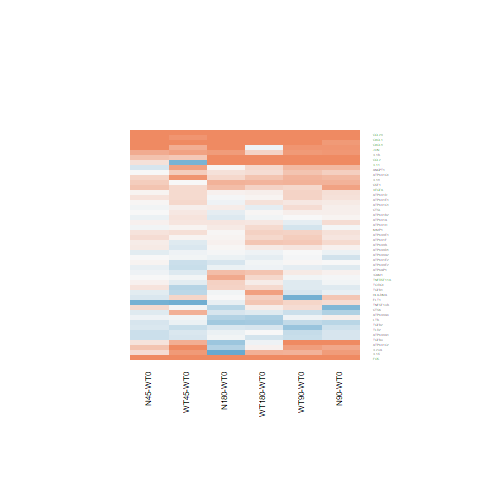

The table this chart was drawn from, first rows:
N180-WT0.logFC, N180-WT0.AveExpr, N180-WT0.t, N180-WT0.P.Value, N180-WT0.adj.P.Val, N180-WT0.B, N45-WT0.logFC, N45-WT0.AveExpr, N45-WT0.t, N45-WT0.P.Value, N45-WT0.adj.P.Val, N45-WT0.B, N90-WT0.logFC, N90-WT0.AveExpr, N90-WT0.t, N90-WT0.P.Value, N90-WT0.adj.P.Val, N90-WT0.B, WT180-WT0.logFC, WT180-WT0.AveExpr, WT180-WT0.t, WT180-WT0.P.Value, WT180-WT0.adj.P.Val, WT180-WT0.B
0.05875, 6.415, 0.2455, 0.8081, 0.9485, -6.953, 0.11, 6.415, 0.4602, 0.6494, 1, -6.645, 0.2635, 6.415, 1.105, 0.2799, 0.7523, -6.353, 0.4519, 6.415, 1.901, 0.06922, 0.4611, -5.194
1.085, 4.076, 4.209, 0.0003051, 0.01332, -0.004855, 1.26, 4.076, 4.932, 4.82182985700713e-05, 0.01274, 1.941, 0.8899, 4.076, 3.413, 0.002262, 0.12, -1.913, -0.06014, 4.076, -0.2126, 0.8334, 0.9615, -6.646
0.6127, 0.3565, 1.395, 0.1757, 0.5708, -5.081, 0.3961, 0.3565, 0.8728, 0.3913, 1, -5.397, 0.6121, 0.3565, 1.396, 0.1755, 0.6817, -5.065, 0.5957, 0.3565, 1.359, 0.1866, 0.6455, -5.077
-0.4272, 0.2619, -0.9753, 0.339, 0.7342, -5.474, 0.256, 0.2619, 0.6557, 0.5182, 1, -5.613, -0.7992, 0.2619, -1.713, 0.09956, 0.6155, -4.531, 0.1106, 0.2619, 0.2777, 0.7836, 0.9501, -5.919
-0.5809, 1.995, -2.156, 0.04122, 0.2966, -4.254, -0.2262, 1.995, -0.8924, 0.3809, 1, -5.843, -0.4192, 1.995, -1.603, 0.1219, 0.6346, -5.176, -0.5594, 1.995, -2.096, 0.04673, 0.3992, -4.319
-0.6247, -0.735, -0.7111, 0.4838, 0.8208, -5.363, 0.1935, -0.735, 0.2488, 0.8056, 1, -5.464, 1.545, -0.735, 2.37, 0.02609, 0.4331, -3.448, -0.05776, -0.735, -0.0719, 0.9433, 0.9854, -5.609
-0.0782, 3.777, -0.5305, 0.6006, 0.8769, -6.643, -0.003854, 3.777, -0.02635, 0.9792, 1, -6.564, -0.2558, 3.777, -1.705, 0.101, 0.619, -5.341, -0.1198, 3.777, -0.812, 0.4247, 0.8237, -6.392
0.8321, -0.9225, 1.549, 0.1344, 0.5177, -4.637, 0.6679, -0.9225, 1.217, 0.2352, 1, -4.854, 0.8635, -0.9225, 1.615, 0.1192, 0.6321, -4.541, 0.3326, -0.9225, 0.5821, 0.5659, 0.8807, -5.431
2.619, -1.79, 3.989, 0.0005344, 0.02012, -0.3679, 2.047, -1.79, 2.912, 0.007599, 0.6421, -2.554, 3.181, -1.79, 5.158, 2.71112093450765e-05, 0.003518, 1.957, 2.829, -1.79, 4.425, 0.0001759, 0.01151, 0.4225
-0.1876, 7.614, -1.271, 0.2159, 0.623, -6.194, -0.07131, 7.614, -0.4829, 0.6335, 1, -6.65, 0.04592, 7.614, 0.3108, 0.7586, 0.9489, -6.931, -0.03112, 7.614, -0.2107, 0.8349, 0.9618, -6.917
3.178, -1.567, 4.576, 0.0001196, 0.006274, 0.9606, 2.034, -1.567, 2.61, 0.01527, 0.8808, -2.977, 0.8341, -1.567, 0.9256, 0.3638, 0.8035, -5.067, 1.517, -1.567, 1.84, 0.07808, 0.4823, -4.119
3.132, -1.868, 4.162, 0.0003438, 0.01455, 0.05865, 1.642, -1.868, 1.84, 0.07806, 1, -4.07, 2.277, -1.868, 2.757, 0.01092, 0.2955, -2.688, 2.772, -1.868, 3.559, 0.001575, 0.0581, -1.207
-1.408, -1.44, -1.44, 0.1627, 0.5559, -4.621, 0.2487, -1.44, 0.2918, 0.7729, 1, -5.356, 0.8245, -1.44, 1.043, 0.3074, 0.7707, -5.151, 0.6335, -1.44, 0.7839, 0.4407, 0.8306, -5.308
-0.2082, 1.536, -0.76, 0.4546, 0.8079, -6.053, -0.2105, 1.536, -0.7687, 0.4495, 1, -5.827, -0.2867, 1.536, -1.033, 0.3119, 0.7721, -5.783, -0.2173, 1.536, -0.7958, 0.4339, 0.827, -5.971
0.0118, 6.775, 0.04909, 0.9612, 0.9894, -6.991, 0.193, 6.775, 0.8054, 0.4284, 1, -6.434, 0.1955, 6.775, 0.8158, 0.4225, 0.8319, -6.637, 0.354, 6.775, 1.48, 0.1518, 0.6027, -5.855
-0.4737, 1.677, -1.371, 0.1828, 0.5797, -5.391, -0.06938, 1.677, -0.2164, 0.8305, 1, -6.125, 0.07248, 1.677, 0.2314, 0.819, 0.9617, -6.35, -0.5023, 1.677, -1.455, 0.1586, 0.612, -5.228
-0.04149, -0.5217, -0.08121, 0.9359, 0.9827, -5.784, -0.1499, -0.5217, -0.2889, 0.7751, 1, -5.529, -0.1007, -0.5217, -0.1956, 0.8465, 0.9669, -5.745, 0.7786, -0.5217, 1.726, 0.09703, 0.5221, -4.509
0.5037, 7.316, 2.946, 0.007015, 0.1132, -3.176, 0.4716, 7.316, 2.758, 0.01089, 0.7803, -3.376, 0.7529, 7.316, 4.397, 0.0001889, 0.01738, 0.3354, 0.3188, 7.316, 1.865, 0.07435, 0.4741, -5.265
0.03634, 4.993, 0.1506, 0.8816, 0.9688, -6.897, 0.2418, 4.993, 1.012, 0.3216, 1, -6.173, 0.166, 4.993, 0.6927, 0.4951, 0.8627, -6.651, 0.2794, 4.993, 1.173, 0.2522, 0.7041, -6.172
-0.2336, -0.5593, -0.4816, 0.6344, 0.8885, -5.66, -0.1649, -0.5593, -0.3442, 0.7336, 1, -5.52, -0.4915, -0.5593, -0.9743, 0.3395, 0.7866, -5.283, -0.153, -0.5593, -0.3208, 0.7511, 0.94, -5.681
-0.2142, 5.408, -1.261, 0.2194, 0.6266, -6.148, 0.04008, 5.408, 0.2382, 0.8137, 1, -6.691, 0.006125, 5.408, 0.03636, 0.9713, 0.9939, -6.93, -0.04728, 5.408, -0.2803, 0.7816, 0.9501, -6.848
-0.1127, 6.972, -0.8796, 0.3877, 0.7674, -6.605, 0.003481, 6.972, 0.02721, 0.9785, 1, -6.767, 0.07964, 6.972, 0.6229, 0.5391, 0.8816, -6.781, 0.03064, 6.972, 0.2396, 0.8127, 0.9579, -6.909
0.1555, 5.002, 0.9476, 0.3527, 0.7445, -6.465, 0.05191, 5.002, 0.3149, 0.7556, 1, -6.633, 0.2503, 5.002, 1.532, 0.1385, 0.6449, -5.751, 0.1512, 5.002, 0.9224, 0.3654, 0.7895, -6.43
-0.05153, 5.71, -0.3065, 0.7619, 0.9315, -6.907, 0.0148, 5.71, 0.08822, 0.9304, 1, -6.722, 0.1196, 5.71, 0.7151, 0.4814, 0.8582, -6.68, 0.2116, 5.71, 1.27, 0.2163, 0.6732, -6.1
0.03959, -0.4557, 0.07408, 0.9416, 0.984, -5.752, -0.2294, -0.4557, -0.4124, 0.6837, 1, -5.44, 0.545, -0.4557, 1.098, 0.283, 0.7546, -5.247, 0.2799, -0.4557, 0.5449, 0.5908, 0.8916, -5.597
0.1102, 5.626, 0.6596, 0.5157, 0.8379, -6.736, -0.05008, 5.626, -0.2982, 0.7681, 1, -6.677, 0.09102, 5.626, 0.5444, 0.5911, 0.9038, -6.787, -0.1251, 5.626, -0.7434, 0.4644, 0.8392, -6.61
0.2008, 6.156, 1.233, 0.2293, 0.6372, -6.215, 0.0001316, 6.156, 0.0008042, 0.9994, 1, -6.74, 0.3602, 6.156, 2.219, 0.03607, 0.4839, -4.648, 0.2502, 6.156, 1.539, 0.1368, 0.5875, -5.753
0.3492, 1.403, 1.062, 0.2989, 0.7008, -5.771, 0.06443, 1.403, 0.1873, 0.853, 1, -6.041, -0.03321, 1.403, -0.09491, 0.9252, 0.9853, -6.242, 0.09665, 1.403, 0.2837, 0.7791, 0.9499, -6.193
0.1191, 2.025, 0.5604, 0.5804, 0.869, -6.289, -0.03171, 2.025, -0.146, 0.8851, 1, -6.189, -0.01097, 2.025, -0.05067, 0.96, 0.9922, -6.409, 0.2586, 2.025, 1.248, 0.2241, 0.6812, -5.648
0.2851, 2.646, 1.173, 0.2521, 0.6612, -5.844, 0.2973, 2.646, 1.227, 0.2318, 1, -5.566, 0.5502, 2.646, 2.345, 0.02757, 0.4376, -4.02, 0.4716, 2.646, 1.996, 0.05733, 0.4319, -4.62
-0.4626, -0.5383, -0.7281, 0.4735, 0.8163, -5.41, 0.4668, -0.5383, 0.8428, 0.4076, 1, -5.254, 0.7142, -0.5383, 1.335, 0.1943, 0.695, -4.976, 0.06143, -0.5383, 0.105, 0.9172, 0.9806, -5.664
-0.02764, 5.77, -0.1902, 0.8507, 0.9597, -6.947, -0.1343, 5.77, -0.9221, 0.3656, 1, -6.302, -0.08199, 5.77, -0.5636, 0.5782, 0.8985, -6.782, -0.0697, 5.77, -0.4796, 0.6358, 0.9027, -6.787
0.005769, -0.7278, 0.009945, 0.9921, 0.9978, -5.746, -0.204, -0.7278, -0.3411, 0.736, 1, -5.464, 0.4428, -0.7278, 0.8144, 0.4233, 0.832, -5.477, 0.3643, -0.7278, 0.6645, 0.5127, 0.8592, -5.537
-0.09933, -0.8475, -0.1849, 0.8548, 0.9603, -5.715, -0.8814, -0.8475, -1.455, 0.1584, 1, -4.577, 0.2446, -0.8475, 0.4798, 0.6357, 0.9187, -5.653, 0.4496, -0.8475, 0.9114, 0.3711, 0.7927, -5.37
0.06589, 4.995, 0.411, 0.6847, 0.9076, -6.825, 0.04334, 4.995, 0.2701, 0.7894, 1, -6.642, 0.2167, 4.995, 1.362, 0.1858, 0.6902, -5.979, 0.08619, 4.995, 0.539, 0.5948, 0.893, -6.705
3.614, 4.676, 12.56, 4.24692509536158e-12, 8.81722320155569e-09, 17.47, 4.822, 4.676, 17.04, 5.40660355877038e-15, 7.857416951961e-11, 22.47, 3.646, 4.676, 12.68, 3.46888235707586e-12, 5.02037320137727e-09, 17.62, 3.698, 4.676, 12.88, 2.47693464729661e-12, 8.99932280729041e-09, 17.85
-0.03474, 0.5949, -0.1146, 0.9097, 0.9762, -6.089, -0.3018, 0.5949, -0.9502, 0.3514, 1, -5.411, -0.2249, 0.5949, -0.7183, 0.4794, 0.8575, -5.795, -0.2504, 0.5949, -0.7989, 0.4321, 0.8265, -5.698
0.01434, 5.915, 0.08284, 0.9347, 0.9823, -6.966, 0.1214, 5.915, 0.7032, 0.4886, 1, -6.489, 0.05524, 5.915, 0.3195, 0.7521, 0.947, -6.899, 0.1291, 5.915, 0.7485, 0.4614, 0.8382, -6.627
1.076, 3.302, 3.667, 0.001202, 0.03623, -1.189, 0.4967, 3.302, 1.594, 0.124, 1, -5.136, 1.806, 3.302, 6.504, 9.56276559750998e-07, 0.0002014, 5.726, 1.383, 3.302, 4.849, 5.96265671987785e-05, 0.004841, 1.729
-0.0796, 5.731, -0.6322, 0.5332, 0.847, -6.762, -0.3042, 5.731, -2.4, 0.02444, 1, -4.081, -0.2312, 5.731, -1.829, 0.07978, 0.585, -5.328, 0.00987, 5.731, 0.07864, 0.938, 0.9845, -6.907
0.6995, 2.464, 3.583, 0.001485, 0.04203, -1.356, -0.009147, 2.464, -0.04281, 0.9662, 1, -6.281, -0.01677, 2.464, -0.07843, 0.9381, 0.9882, -6.486, 0.2938, 2.464, 1.439, 0.163, 0.6154, -5.484
0.5192, 4.033, 3.344, 0.00268, 0.06212, -2.122, -0.05544, 4.033, -0.3414, 0.7358, 1, -6.51, 0.05216, 4.033, 0.3244, 0.7484, 0.9461, -6.737, 0.4673, 4.033, 3.005, 0.006092, 0.1393, -2.846
0.3343, 3.66, 1.509, 0.1443, 0.5311, -5.679, 0.1842, 3.66, 0.8208, 0.4198, 1, -6.215, -0.1688, 3.66, -0.7257, 0.475, 0.8549, -6.462, 0.2671, 3.66, 1.201, 0.2412, 0.6975, -6.014
3.115, 0.4229, 5.551, 1.00569122259211e-05, 0.0008352, 3.462, 0.2024, 0.4229, 0.2614, 0.796, 1, -5.527, 2.352, 0.4229, 3.97, 0.0005604, 0.04198, -0.1636, 2.436, 0.4229, 4.15, 0.0003551, 0.01909, 0.2412
-0.02435, 6.503, -0.1788, 0.8596, 0.9613, -6.969, 0.1812, 6.503, 1.336, 0.1941, 1, -5.873, 0.1982, 6.503, 1.461, 0.1567, 0.6618, -5.914, 0.04352, 6.503, 0.3202, 0.7515, 0.9405, -6.874
-0.07831, 6.643, -0.6115, 0.5465, 0.8531, -6.803, -0.1083, 6.643, -0.8453, 0.4062, 1, -6.401, -0.17, 6.643, -1.326, 0.1971, 0.6975, -6.098, -0.0562, 6.643, -0.4392, 0.6644, 0.9123, -6.836
